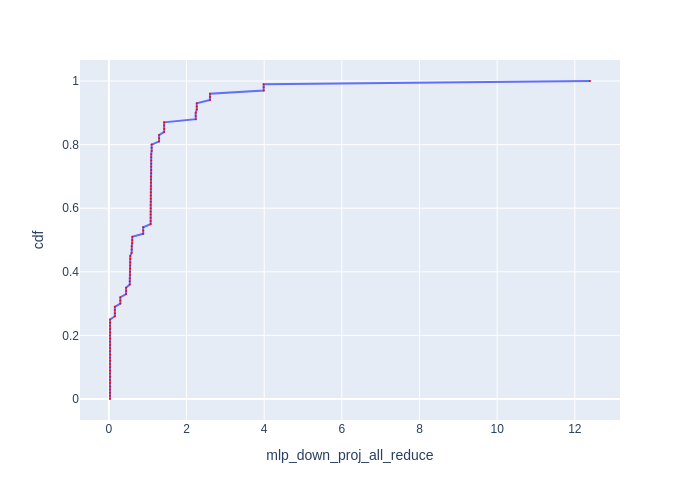

Source data for this figure (header and first rows):
cdf, mlp_down_proj_all_reduce
0.0, 0.02898
0.01, 0.02898
0.02, 0.02898
0.03, 0.02898
0.04, 0.02898
0.05, 0.02898
0.06, 0.02898
0.07, 0.02898
0.08, 0.02898
0.09, 0.02898
0.1, 0.02999
0.11, 0.02999
0.12, 0.02999
0.13, 0.02999
0.14, 0.02999
0.15, 0.02999
0.16, 0.02999
0.17, 0.02999
0.18, 0.02999
0.19, 0.02999
0.2, 0.02999
0.21, 0.02999
0.22, 0.02999
0.23, 0.03102
0.24, 0.03102
0.25, 0.03102
0.26, 0.154
0.27, 0.154
0.28, 0.154
0.29, 0.154
0.3, 0.2949
0.31, 0.2949
0.32, 0.2949
0.33, 0.4426
0.34, 0.4426
0.35, 0.4426
0.36, 0.5385
0.37, 0.5385
0.38, 0.5385
0.39, 0.5461
0.4, 0.5461
0.41, 0.5461
0.42, 0.5505
0.43, 0.5505
0.44, 0.5505
0.45, 0.5505
0.46, 0.5868
0.47, 0.5868
0.48, 0.5868
0.49, 0.6035
0.5, 0.6035
0.51, 0.6035
0.52, 0.8843
0.53, 0.8843
0.54, 0.8843
0.55, 1.076
0.56, 1.076
0.57, 1.076
0.58, 1.076
0.59, 1.076
... 41 more rows
